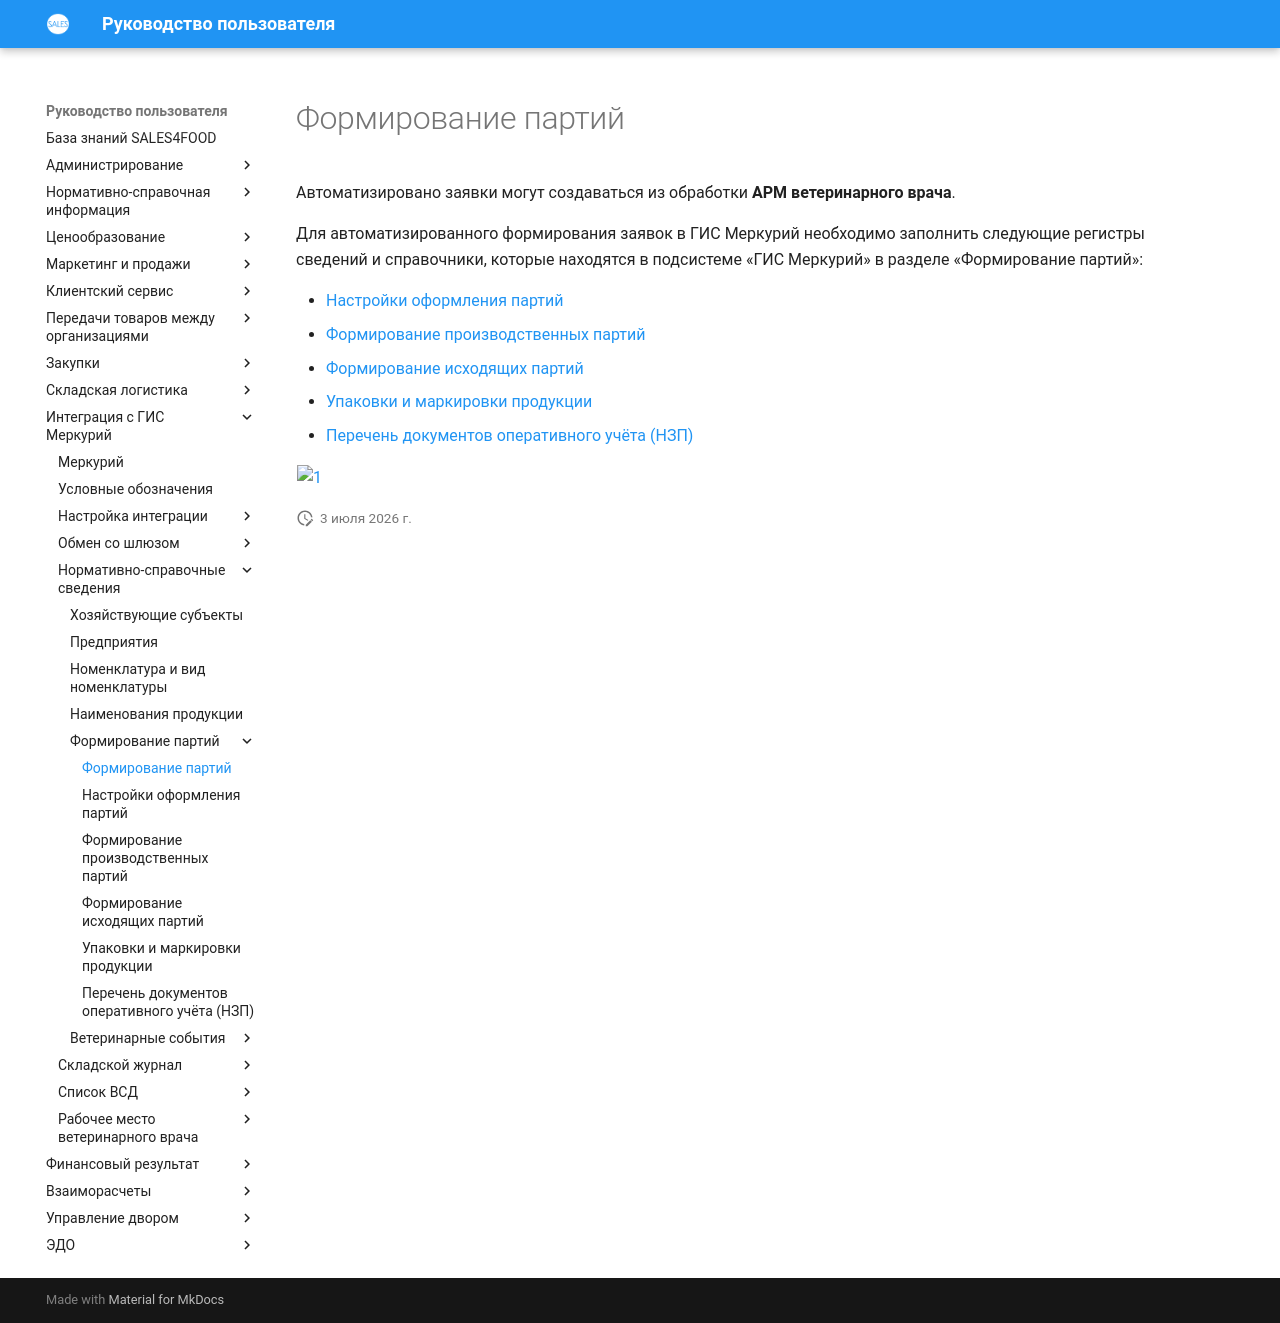

repository: Konstanta-it/sales4food · page: Mercury/NormativeReferenceInformation/FormationOfParties/FormationOfParties/index.html · generator: mkdocs

# Формирование партий

Автоматизировано заявки могут создаваться из обработки **АРМ ветеринарного врача**.

Для автоматизированного формирования заявок в ГИС Меркурий необходимо заполнить следующие регистры сведений и справочники, которые находятся в подсистеме «ГИС Меркурий» в разделе «Формирование партий»:

- [Настройки оформления партий](BatchDesignSettings.md)
- [Формирование производственных партий](FormationOfProductionBatches.md)
- [Формирование исходящих партий](FormationOfOutgoingParties.md)
- [Упаковки и маркировки продукции](PackagingAndLabelingOfProducts.md)
- [Перечень документов оперативного учёта (НЗП)](ListOfOperationalAccountingDocuments.md)

[![1][1]][1]

[1]: FormationOfParties.assets/1.png
